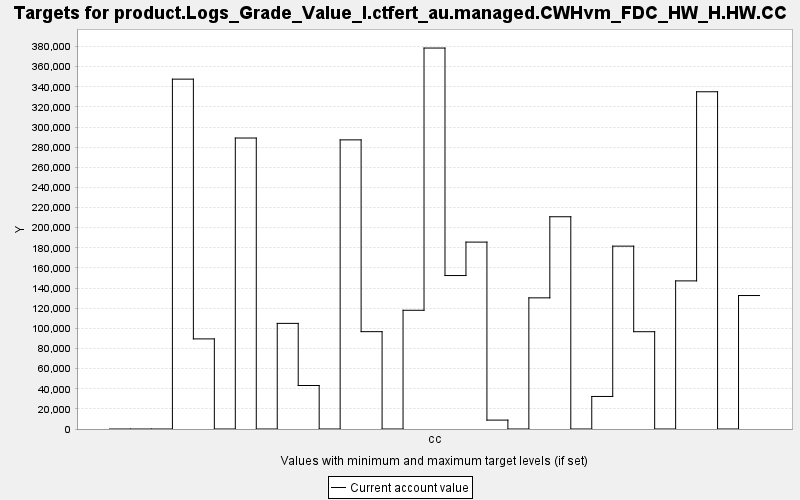

The data file committed next to this chart (first rows):
TARGET, PERIOD, YEAR, PERIODWIDTH, MINIMUM, MAXIMUM, MINWEIGHT, MAXWEIGHT, CURRENT, SUMMARY
product.Logs_Grade_Value_I.ctfert_au.man…, 0, 0, 10.0, 0.0, 10000, 1.0, 1.0, 0.0, 0.0
product.Logs_Grade_Value_I.ctfert_au.man…, 1, 10, 10.0, 0.0, 10000, 1.0, 1.0, 0.0, 0.0
product.Logs_Grade_Value_I.ctfert_au.man…, 2, 20, 10.0, 0.0, 10000, 1.0, 1.0, 0.0, 0.0
product.Logs_Grade_Value_I.ctfert_au.man…, 3, 30, 10.0, 0.0, 10000, 1.0, 1.0, 347627, 0.0
product.Logs_Grade_Value_I.ctfert_au.man…, 4, 40, 10.0, 0.0, 10000, 1.0, 1.0, 89528, 0.0
product.Logs_Grade_Value_I.ctfert_au.man…, 5, 50, 10.0, 0.0, 10000, 1.0, 1.0, 0.0, 0.0
product.Logs_Grade_Value_I.ctfert_au.man…, 6, 60, 10.0, 0.0, 10000, 1.0, 1.0, 289122, 0.0
product.Logs_Grade_Value_I.ctfert_au.man…, 7, 70, 10.0, 0.0, 10000, 1.0, 1.0, 0.0, 0.0
product.Logs_Grade_Value_I.ctfert_au.man…, 8, 80, 10.0, 0.0, 10000, 1.0, 1.0, 104944, 0.0
product.Logs_Grade_Value_I.ctfert_au.man…, 9, 90, 10.0, 0.0, 10000, 1.0, 1.0, 43220, 0.0
product.Logs_Grade_Value_I.ctfert_au.man…, 10, 100, 10.0, 0.0, 10000, 1.0, 1.0, 0.0, 0.0
product.Logs_Grade_Value_I.ctfert_au.man…, 11, 110, 10.0, 0.0, 10000, 1.0, 1.0, 287279, 0.0
product.Logs_Grade_Value_I.ctfert_au.man…, 12, 120, 10.0, 0.0, 10000, 1.0, 1.0, 96725, 0.0
product.Logs_Grade_Value_I.ctfert_au.man…, 13, 130, 10.0, 0.0, 10000, 1.0, 1.0, 0.0, 0.0
product.Logs_Grade_Value_I.ctfert_au.man…, 14, 140, 10.0, 0.0, 10000, 1.0, 1.0, 117964, 0.0
product.Logs_Grade_Value_I.ctfert_au.man…, 15, 150, 10.0, 0.0, 10000, 1.0, 1.0, 378516, 0.0
product.Logs_Grade_Value_I.ctfert_au.man…, 16, 160, 10.0, 0.0, 10000, 1.0, 1.0, 152480, 0.0
product.Logs_Grade_Value_I.ctfert_au.man…, 17, 170, 10.0, 0.0, 10000, 1.0, 1.0, 185706, 0.0
product.Logs_Grade_Value_I.ctfert_au.man…, 18, 180, 10.0, 0.0, 10000, 1.0, 1.0, 8834, 0.0
product.Logs_Grade_Value_I.ctfert_au.man…, 19, 190, 10.0, 0.0, 10000, 1.0, 1.0, 0.0, 0.0
product.Logs_Grade_Value_I.ctfert_au.man…, 20, 200, 10.0, 0.0, 10000, 1.0, 1.0, 130312, 0.0
product.Logs_Grade_Value_I.ctfert_au.man…, 21, 210, 10.0, 0.0, 10000, 1.0, 1.0, 210897, 0.0
product.Logs_Grade_Value_I.ctfert_au.man…, 22, 220, 10.0, 0.0, 10000, 1.0, 1.0, 0.0, 0.0
product.Logs_Grade_Value_I.ctfert_au.man…, 23, 230, 10.0, 0.0, 10000, 1.0, 1.0, 32332, 0.0
product.Logs_Grade_Value_I.ctfert_au.man…, 24, 240, 10.0, 0.0, 10000, 1.0, 1.0, 181699, 0.0
product.Logs_Grade_Value_I.ctfert_au.man…, 25, 250, 10.0, 0.0, 10000, 1.0, 1.0, 96678, 0.0
product.Logs_Grade_Value_I.ctfert_au.man…, 26, 260, 10.0, 0.0, 10000, 1.0, 1.0, 0.0, 0.0
product.Logs_Grade_Value_I.ctfert_au.man…, 27, 270, 10.0, 0.0, 10000, 1.0, 1.0, 147167, 0.0
product.Logs_Grade_Value_I.ctfert_au.man…, 28, 280, 10.0, 0.0, 10000, 1.0, 1.0, 335082, 0.0
product.Logs_Grade_Value_I.ctfert_au.man…, 29, 290, 10.0, 0.0, 10000, 1.0, 1.0, 0.0, 0.0
product.Logs_Grade_Value_I.ctfert_au.man…, 30, 300, 10.0, 0.0, 10000, 1.0, 1.0, 132619, 0.0
